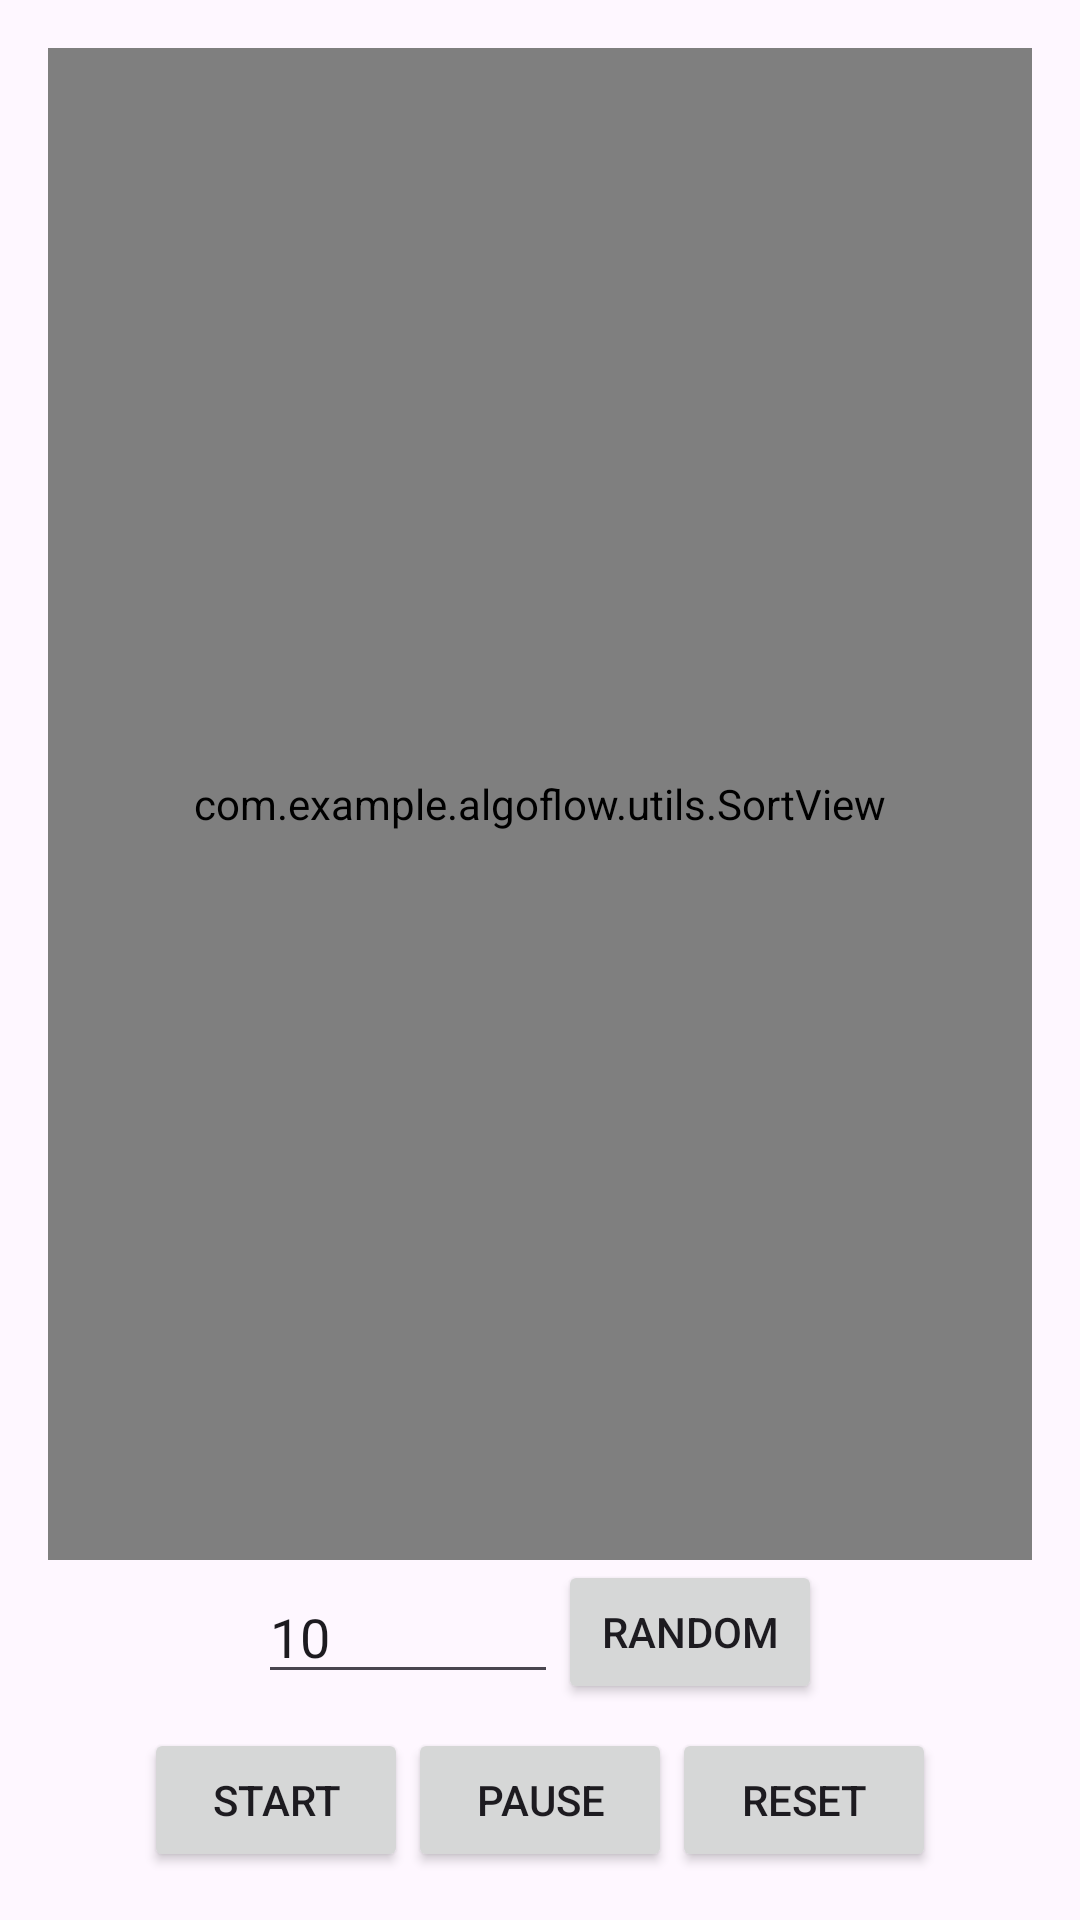

Write the Android layout XML for this screen, with the resource values it uses.
<!-- AndroidManifest.xml: application theme Theme.AlgoFlow -->
<!-- res/layout/activity_bubble_sort_visualization.xml -->
<?xml version="1.0" encoding="utf-8"?>
<LinearLayout xmlns:android="http://schemas.android.com/apk/res/android"
    android:layout_width="match_parent"
    android:layout_height="match_parent"
    android:orientation="vertical"
    android:id="@+id/main"
    android:padding="16dp">

    
    <com.example.algoflow.utils.SortView
        android:id="@+id/sortView"
        android:layout_width="match_parent"
        android:layout_height="0dp"
        android:layout_weight="1" />

    <LinearLayout
        android:layout_width="match_parent"
        android:layout_height="wrap_content"
        android:orientation="vertical">

        <LinearLayout
            android:layout_width="match_parent"
            android:layout_height="wrap_content"
            android:orientation="horizontal"
            android:gravity="center"
            android:layout_marginBottom="8dp">

            <EditText
                android:id="@+id/elementCountInput"
                android:layout_width="100dp"
                android:layout_height="wrap_content"
                android:hint="Number of array"
                android:inputType="number"
                android:text="10" />

            <Button
                android:id="@+id/randomButton"
                android:layout_width="wrap_content"
                android:layout_height="wrap_content"
                android:text="Random" />

        </LinearLayout>

        
        <LinearLayout
            android:layout_width="match_parent"
            android:layout_height="wrap_content"
            android:orientation="horizontal"
            android:gravity="center">

            <Button
                android:id="@+id/startButton"
                android:layout_width="wrap_content"
                android:layout_height="wrap_content"
                android:text="Start" />

            <Button
                android:id="@+id/pauseButton"
                android:layout_width="wrap_content"
                android:layout_height="wrap_content"
                android:text="Pause" />

            <Button
                android:id="@+id/resetButton"
                android:layout_width="wrap_content"
                android:layout_height="wrap_content"
                android:text="Reset" />

        </LinearLayout>
    </LinearLayout>
</LinearLayout>
<!-- resources referenced by this layout -->
<resources>
  <style name="Theme.AlgoFlow" parent="Base.Theme.AlgoFlow" />
  <style name="Base.Theme.AlgoFlow" parent="Theme.Material3.DayNight.NoActionBar">
          
          
      </style>
</resources>
